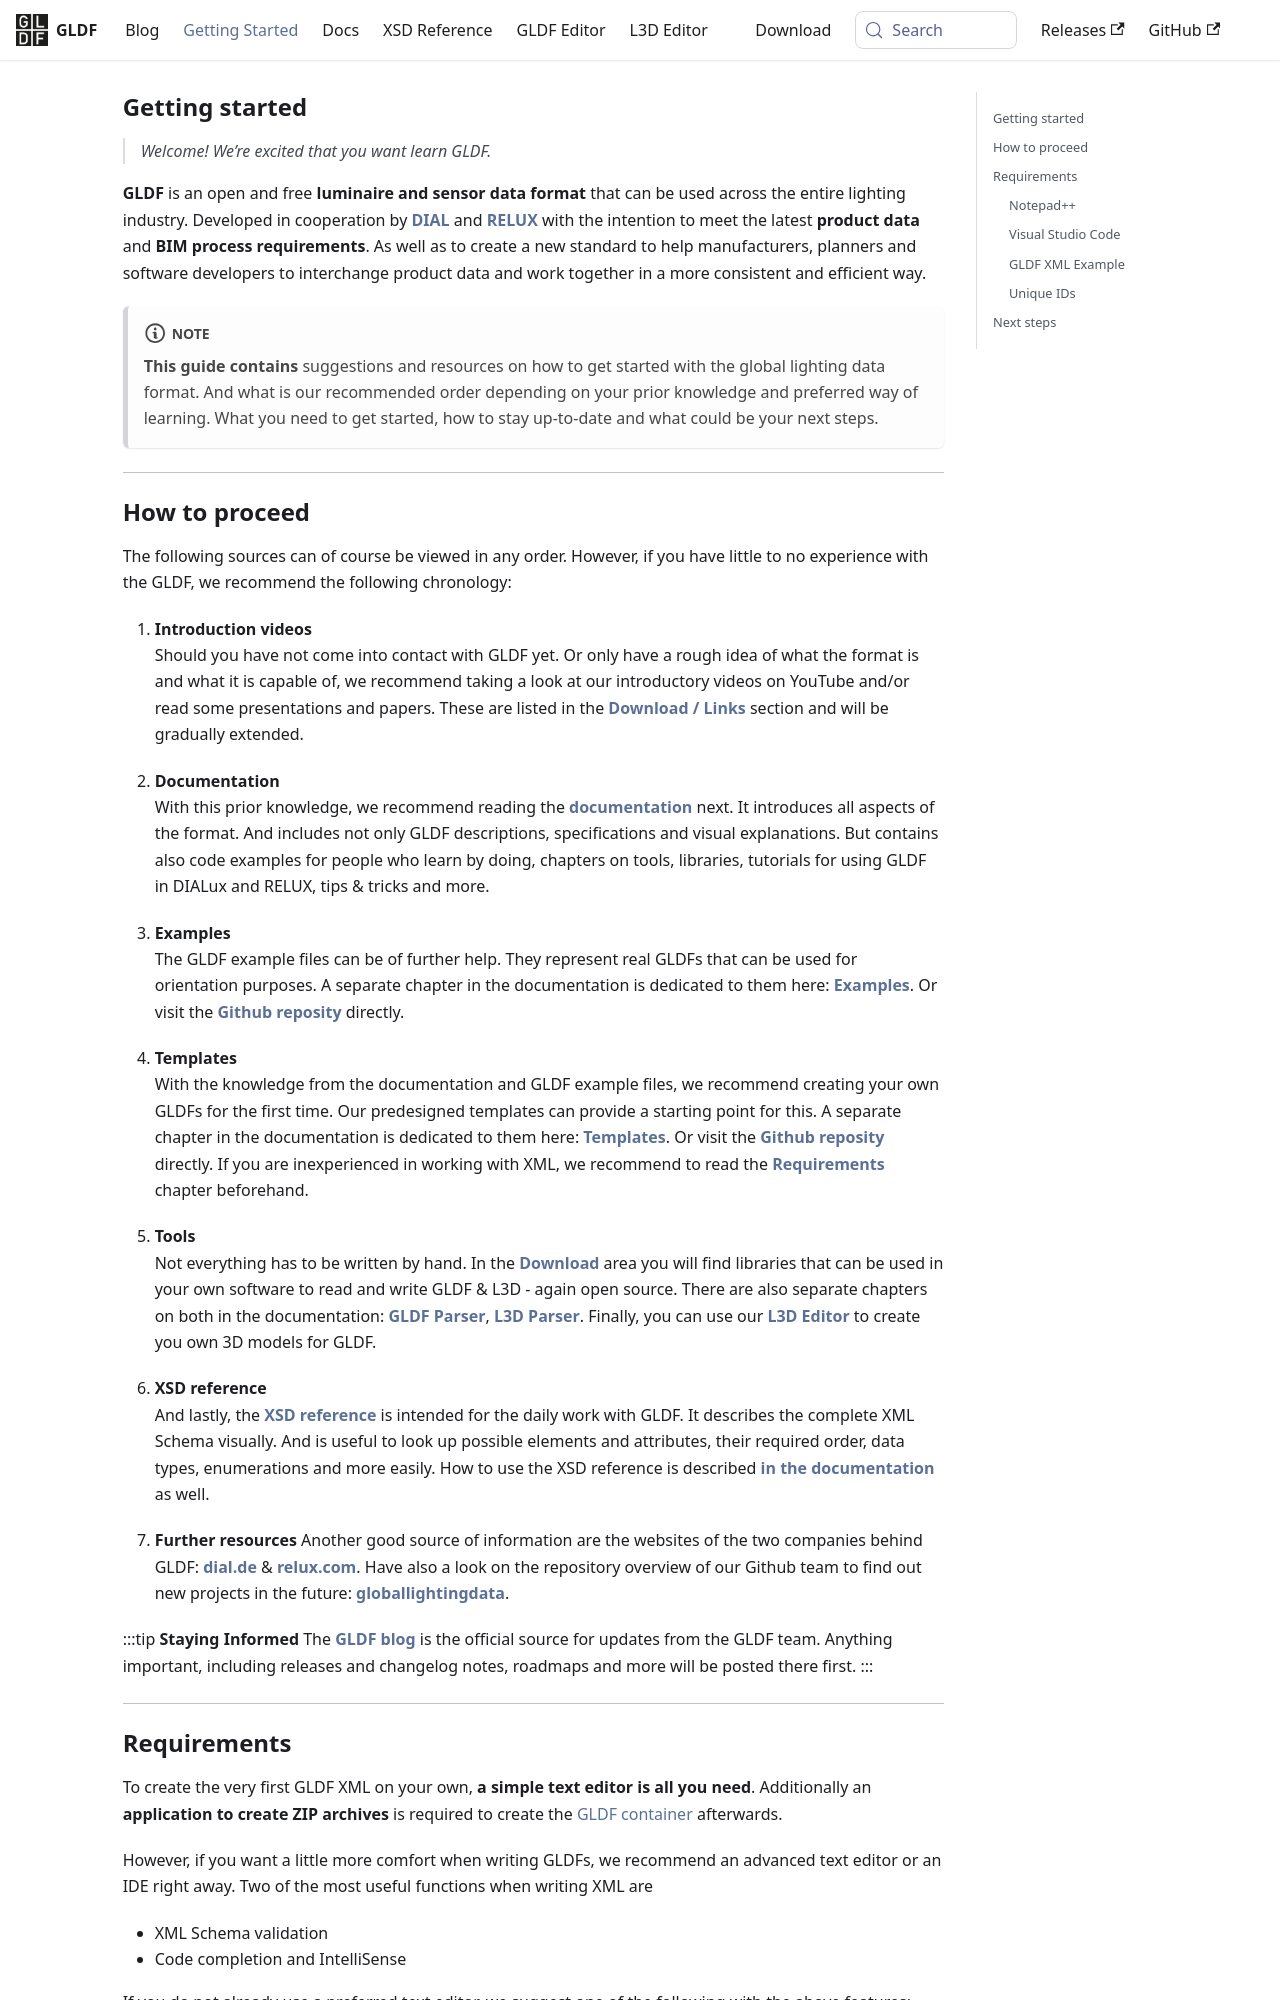

repository: globallightingdata/website · page: getting-started/index.html · generator: docusaurus

---
title: Getting started
hide_table_of_contents: false
---

## Getting started

> *Welcome! We’re excited that you want learn GLDF.*

**GLDF** is an open and free **luminaire and sensor data format** that can be used across the entire lighting industry. Developed in cooperation by [**DIAL**](https://dial.de) and [**RELUX**](https://relux.com) with the intention to meet the latest **product data** and **BIM process requirements**. As well as to create a new standard to help manufacturers, planners and software developers to interchange product data and work together in a more consistent and efficient way.

:::note
**This guide contains** suggestions and resources on how to get started with the global lighting data format. And what is our recommended order depending on your prior knowledge and preferred way of learning. What you need to get started, how to stay up-to-date and what could be your next steps.
:::

---
